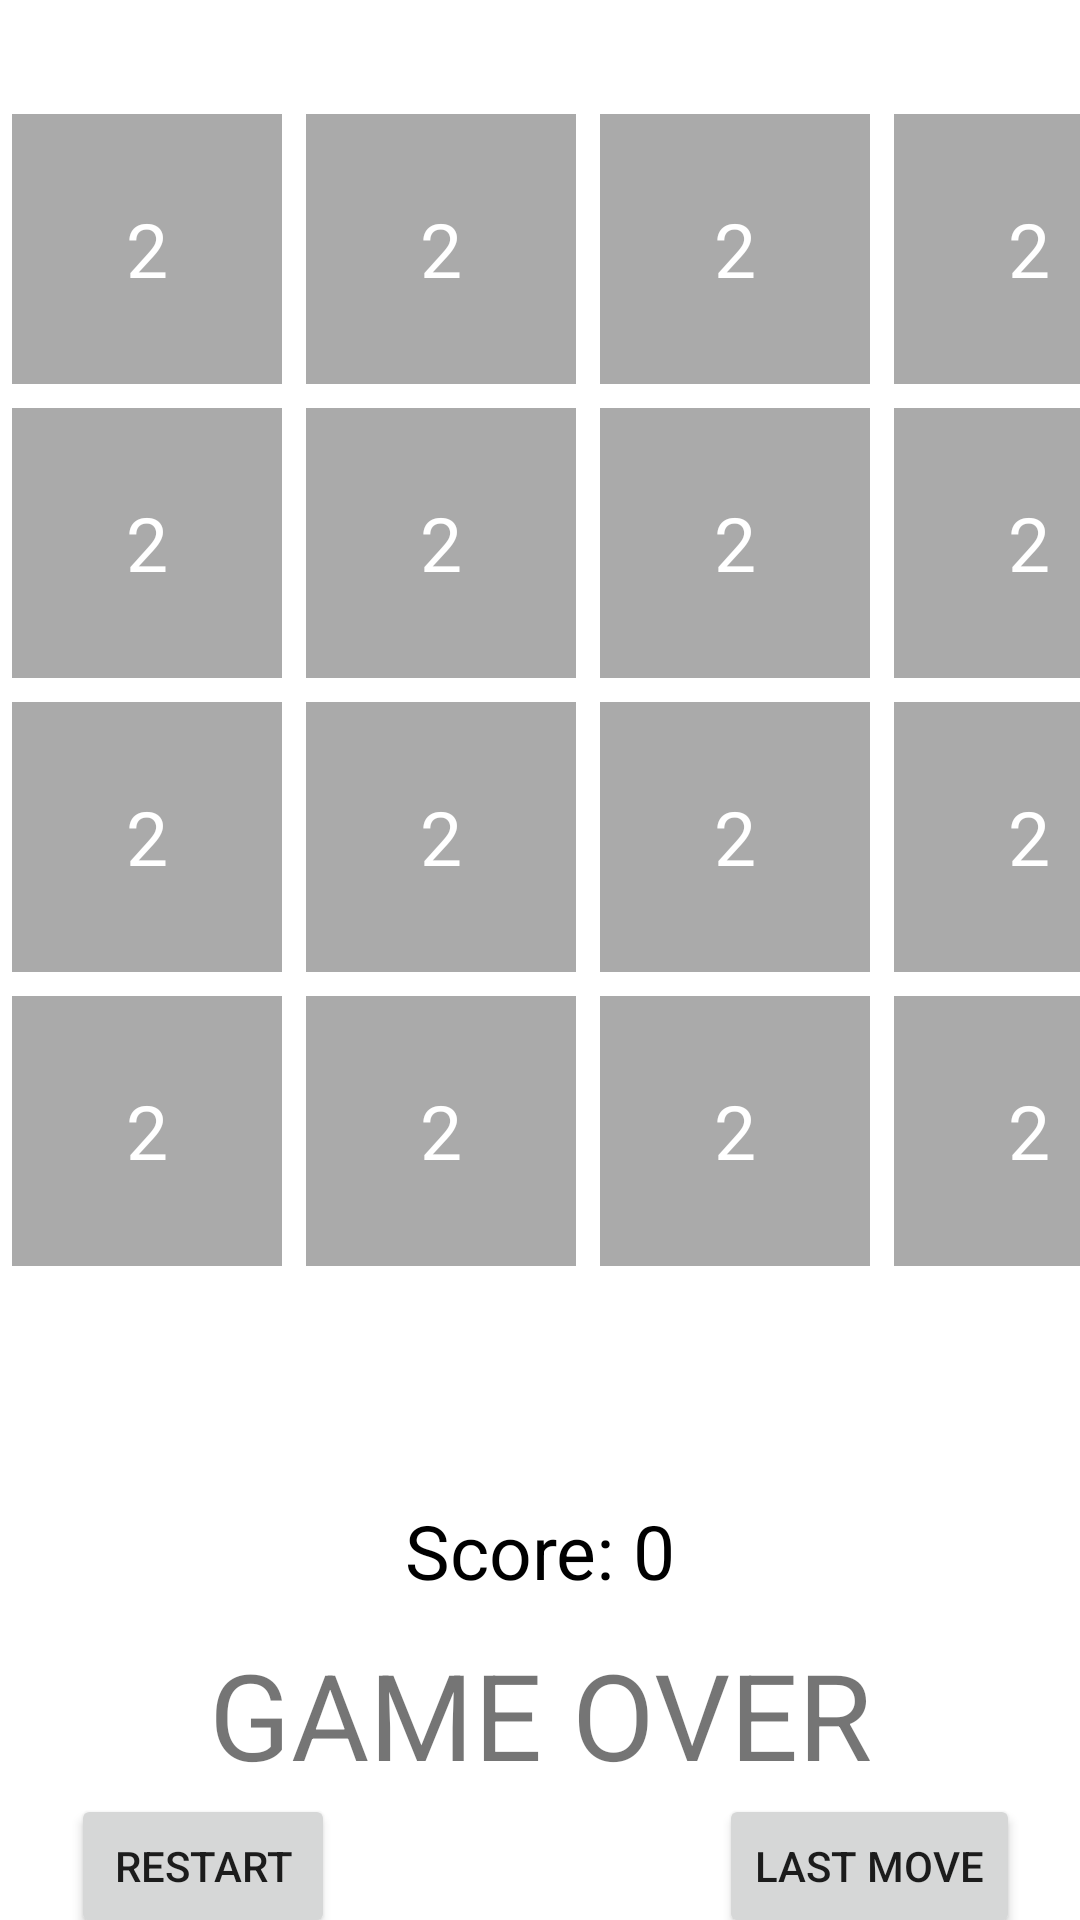

Write the Android layout XML for this screen, with the resource values it uses.
<!-- AndroidManifest.xml: application theme Theme.GameCenter -->
<!-- res/layout/game2048.xml -->
<?xml version="1.0" encoding="utf-8"?>
<androidx.constraintlayout.widget.ConstraintLayout
    xmlns:android="http://schemas.android.com/apk/res/android"
    xmlns:app="http://schemas.android.com/apk/res-auto"
    xmlns:tools="http://schemas.android.com/tools"
    android:layout_width="match_parent"
    android:layout_height="match_parent"
    tools:context="com.example.gamecenter.Game2048">

    <GridLayout
        app:layout_constraintLeft_toLeftOf="parent"
        app:layout_constraintRight_toRightOf="parent"
        android:layout_marginTop="34dp"
        app:layout_constraintTop_toTopOf="parent"
        android:id="@+id/gridLayout2048"
        android:layout_width="wrap_content"
        android:layout_height="wrap_content"
        android:columnCount="4"
        android:rowCount="4"
        android:useDefaultMargins="true"
        >

        <TextView
            android:id="@+id/textView1"
            android:layout_width="@dimen/defaultSize2048"
            android:layout_height="@dimen/defaultSize2048"
            android:background="@android:color/darker_gray"
            android:gravity="center"
            android:padding="0dp"
            android:text="2"
            android:textColor="@android:color/white"
            android:textSize="25dp" />

        <TextView
            android:id="@+id/textView2"
            android:layout_width="@dimen/defaultSize2048"
            android:layout_height="@dimen/defaultSize2048"
            android:background="@android:color/darker_gray"
            android:gravity="center"
            android:padding="0dp"
            android:text="2"
            android:textColor="@android:color/white"
            android:textSize="25dp" />

        <TextView
            android:id="@+id/textView3"
            android:layout_width="@dimen/defaultSize2048"
            android:layout_height="@dimen/defaultSize2048"
            android:background="@android:color/darker_gray"
            android:gravity="center"
            android:padding="0dp"
            android:text="2"
            android:textColor="@android:color/white"
            android:textSize="25dp" />

        <TextView
            android:id="@+id/textView4"
            android:layout_width="@dimen/defaultSize2048"
            android:layout_height="@dimen/defaultSize2048"
            android:background="@android:color/darker_gray"
            android:gravity="center"
            android:padding="0dp"
            android:text="2"
            android:textColor="@android:color/white"
            android:textSize="25dp" />

        <TextView
            android:id="@+id/textView5"
            android:layout_width="@dimen/defaultSize2048"
            android:layout_height="@dimen/defaultSize2048"
            android:background="@android:color/darker_gray"
            android:gravity="center"
            android:padding="0dp"
            android:text="2"
            android:textColor="@android:color/white"
            android:textSize="25dp" />

        <TextView
            android:id="@+id/textView6"
            android:layout_width="@dimen/defaultSize2048"
            android:layout_height="@dimen/defaultSize2048"
            android:background="@android:color/darker_gray"
            android:gravity="center"
            android:padding="0dp"
            android:text="2"
            android:textColor="@android:color/white"
            android:textSize="25dp" />

        <TextView
            android:id="@+id/textView7"
            android:layout_width="@dimen/defaultSize2048"
            android:layout_height="@dimen/defaultSize2048"
            android:background="@android:color/darker_gray"
            android:gravity="center"
            android:padding="0dp"
            android:text="2"
            android:textColor="@android:color/white"
            android:textSize="25dp" />

        <TextView
            android:id="@+id/textView8"
            android:layout_width="@dimen/defaultSize2048"
            android:layout_height="@dimen/defaultSize2048"
            android:background="@android:color/darker_gray"
            android:gravity="center"
            android:padding="0dp"
            android:text="2"
            android:textColor="@android:color/white"
            android:textSize="25dp" />

        <TextView
            android:id="@+id/textView9"
            android:layout_width="@dimen/defaultSize2048"
            android:layout_height="@dimen/defaultSize2048"
            android:background="@android:color/darker_gray"
            android:gravity="center"
            android:padding="0dp"
            android:text="2"
            android:textColor="@android:color/white"
            android:textSize="25dp" />

        <TextView
            android:id="@+id/textView10"
            android:layout_width="@dimen/defaultSize2048"
            android:layout_height="@dimen/defaultSize2048"
            android:background="@android:color/darker_gray"
            android:gravity="center"
            android:padding="0dp"
            android:text="2"
            android:textColor="@android:color/white"
            android:textSize="25dp" />

        <TextView
            android:id="@+id/textView11"
            android:layout_width="@dimen/defaultSize2048"
            android:layout_height="@dimen/defaultSize2048"
            android:background="@android:color/darker_gray"
            android:gravity="center"
            android:padding="0dp"
            android:text="2"
            android:textColor="@android:color/white"
            android:textSize="25dp" />

        <TextView
            android:id="@+id/textView12"
            android:layout_width="@dimen/defaultSize2048"
            android:layout_height="@dimen/defaultSize2048"
            android:background="@android:color/darker_gray"
            android:gravity="center"
            android:padding="0dp"
            android:text="2"
            android:textColor="@android:color/white"
            android:textSize="25dp" />

        <TextView
            android:id="@+id/textView13"
            android:layout_width="@dimen/defaultSize2048"
            android:layout_height="@dimen/defaultSize2048"
            android:background="@android:color/darker_gray"
            android:gravity="center"
            android:padding="0dp"
            android:text="2"
            android:textColor="@android:color/white"
            android:textSize="25dp" />

        <TextView
            android:id="@+id/textView14"
            android:layout_width="@dimen/defaultSize2048"
            android:layout_height="@dimen/defaultSize2048"
            android:background="@android:color/darker_gray"
            android:gravity="center"
            android:padding="0dp"
            android:text="2"
            android:textColor="@android:color/white"
            android:textSize="25dp" />

        <TextView
            android:id="@+id/textView15"
            android:layout_width="@dimen/defaultSize2048"
            android:layout_height="@dimen/defaultSize2048"
            android:background="@android:color/darker_gray"
            android:gravity="center"
            android:padding="0dp"
            android:text="2"
            android:textColor="@android:color/white"
            android:textSize="25dp" />

        <TextView
            android:id="@+id/textView16"
            android:layout_width="@dimen/defaultSize2048"
            android:layout_height="@dimen/defaultSize2048"
            android:background="@android:color/darker_gray"
            android:gravity="center"
            android:padding="0dp"
            android:text="2"
            android:textColor="@android:color/white"
            android:textSize="25dp" />

    </GridLayout>

    <TextView
        app:layout_constraintLeft_toLeftOf="parent"
        app:layout_constraintRight_toRightOf="parent"
        android:id="@+id/score"
        android:layout_width="wrap_content"
        android:layout_height="wrap_content"
        android:layout_marginTop="74dp"
        android:text="Score: 0"
        android:textColor="@color/black"
        android:textSize="25dp"
        app:layout_constraintTop_toBottomOf="@+id/gridLayout2048"></TextView>

    <Button
        android:id="@+id/buttonrestart"
        android:layout_width="wrap_content"
        android:layout_height="wrap_content"
        android:layout_marginTop="172dp"
        android:onClick="restart"
        android:text="Restart"
        app:layout_constraintEnd_toStartOf="@+id/score"
        app:layout_constraintLeft_toLeftOf="parent"
        app:layout_constraintStart_toStartOf="@+id/gridLayout2048"
        app:layout_constraintTop_toBottomOf="@+id/gridLayout2048"></Button>

    <Button
        android:id="@+id/buttonLast"
        android:layout_width="wrap_content"
        android:layout_height="wrap_content"
        android:layout_marginStart="128dp"
        android:onClick="goBack"
        android:text="Last move"
        app:layout_constraintStart_toEndOf="@+id/buttonrestart"
        app:layout_constraintTop_toTopOf="@+id/buttonrestart"></Button>

    <TextView
        app:layout_constraintLeft_toLeftOf="parent"
        app:layout_constraintRight_toRightOf="parent"
        android:id="@+id/gameOverText"
        android:layout_width="wrap_content"
        android:layout_height="wrap_content"
        android:layout_marginTop="21dp"
        android:text="GAME OVER"
        android:textSize="40dp"
        app:layout_constraintBottom_toTopOf="@+id/buttonrestart"
        app:layout_constraintTop_toBottomOf="@+id/score"
        app:layout_constraintVertical_bias="1.0"></TextView>


</androidx.constraintlayout.widget.ConstraintLayout>
<!-- resources referenced by this layout -->
<resources>
  <color name="black">#FF000000</color>
  <dimen name="defaultSize2048">90dp</dimen>
  <style name="Theme.GameCenter" parent="Theme.MaterialComponents.DayNight.NoActionBar">
          
          <item name="colorPrimary">@color/purple_500</item>
          <item name="colorPrimaryVariant">@color/purple_700</item>
          <item name="colorOnPrimary">@color/white</item>
          
          <item name="colorSecondary">@color/teal_200</item>
          <item name="colorSecondaryVariant">@color/teal_700</item>
          <item name="colorOnSecondary">@color/black</item>
          
          <item name="android:statusBarColor" tools:targetApi="l">?attr/colorPrimaryVariant</item>
          
      </style>
  <color name="purple_500">#FF6200EE</color>
  <color name="purple_700">#FF3700B3</color>
  <color name="white">#FFFFFFFF</color>
  <color name="teal_200">#FF03DAC5</color>
  <color name="teal_700">#FF018786</color>
</resources>
